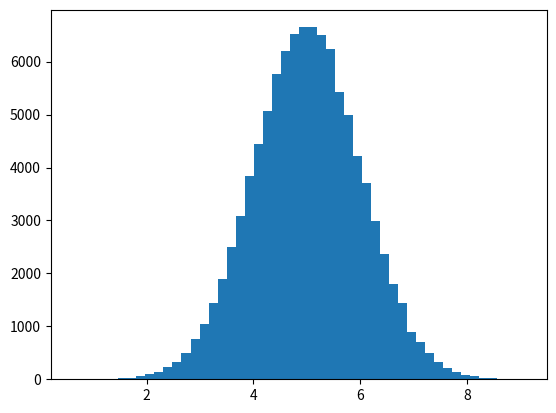

The matplotlib source for this figure: (Note: this script raises an exception after producing the figure.)
from mpl_toolkits.mplot3d import Axes3D
import matplotlib.pyplot as plt
import random
from scipy.stats import multivariate_normal
import math

"""
Gibbs采样小结
    由于Gibbs采样在高维特征时的优势，目前我们通常意义上的MCMC采样都是用的Gibbs采样。
    当然Gibbs采样是从M-H采样的基础上的进化而来的，同时Gibbs采样要求数据至少有两个维度，一维概率分布的采样是没法用Gibbs采样的,这时M-H采样仍然成立。

　　　有了Gibbs采样来获取概率分布的样本集，有了蒙特卡罗方法来用样本集模拟求和，他们一起就奠定了MCMC算法在大数据时代高维数据模拟求和时的作用。MCMC系列就在这里结束吧。
"""

samplesource = multivariate_normal(mean=[5,-1], cov=[[1,0.5],[0.5,2]])

def p_ygivenx(x, m1, m2, s1, s2):
    return (random.normalvariate(m2 + rho * s2 / s1 * (x - m1), math.sqrt(1 - rho ** 2) * s2))

def p_xgiveny(y, m1, m2, s1, s2):
    return (random.normalvariate(m1 + rho * s1 / s2 * (y - m2), math.sqrt(1 - rho ** 2) * s1))

N = 5000
K = 20
x_res = []
y_res = []
z_res = []
m1 = 5
m2 = -1
s1 = 1
s2 = 2

rho = 0.5
y = m2

for i in range(N):
    for j in range(K):
        x = p_xgiveny(y, m1, m2, s1, s2)
        y = p_ygivenx(x, m1, m2, s1, s2)
        z = samplesource.pdf([x,y])
        x_res.append(x)
        y_res.append(y)
        z_res.append(z)

num_bins = 50
plt.hist(x_res, num_bins, normed=1, facecolor='green', alpha=0.5)
plt.hist(y_res, num_bins, normed=1, facecolor='red', alpha=0.5)
plt.title('Histogram')
plt.show()


fig = plt.figure()
ax = Axes3D(fig, rect=[0, 0, 1, 1], elev=30, azim=20)
ax.scatter(x_res, y_res, z_res,marker='o')
plt.show()